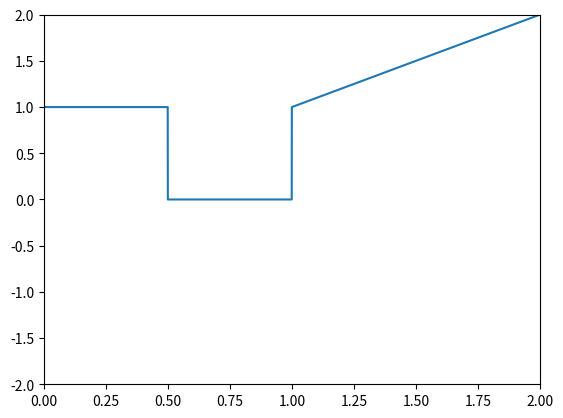

Recreate this plot in Python.
# -*- coding: utf-8 -*-
"""
Created on Sun Aug 25 22:33:40 2024

[redacted]
"""

import numpy as np
import matplotlib.pyplot as plt

modo = "cuadrada"
vmax = 1
dc = 0
ff = 1
pf = 0
nn = 2000
fs = 1000

x = np.arange(0 , nn/fs , 1/nn)

y = np.arange(0 , nn/fs , 1/nn)

if modo == "seno":
    y = dc + vmax * np.sin(2*np.pi*ff*x + pf)
elif modo == "cuadrada":
    for i in range(nn):
        if x[i] < 1/2*ff:
            y[i] = dc + vmax
        else:
            y[i] = dc
    #elif modo == "triangular":
    
plt.plot(x,y)
plt.xlim(0,2)
plt.ylim(-2,2)